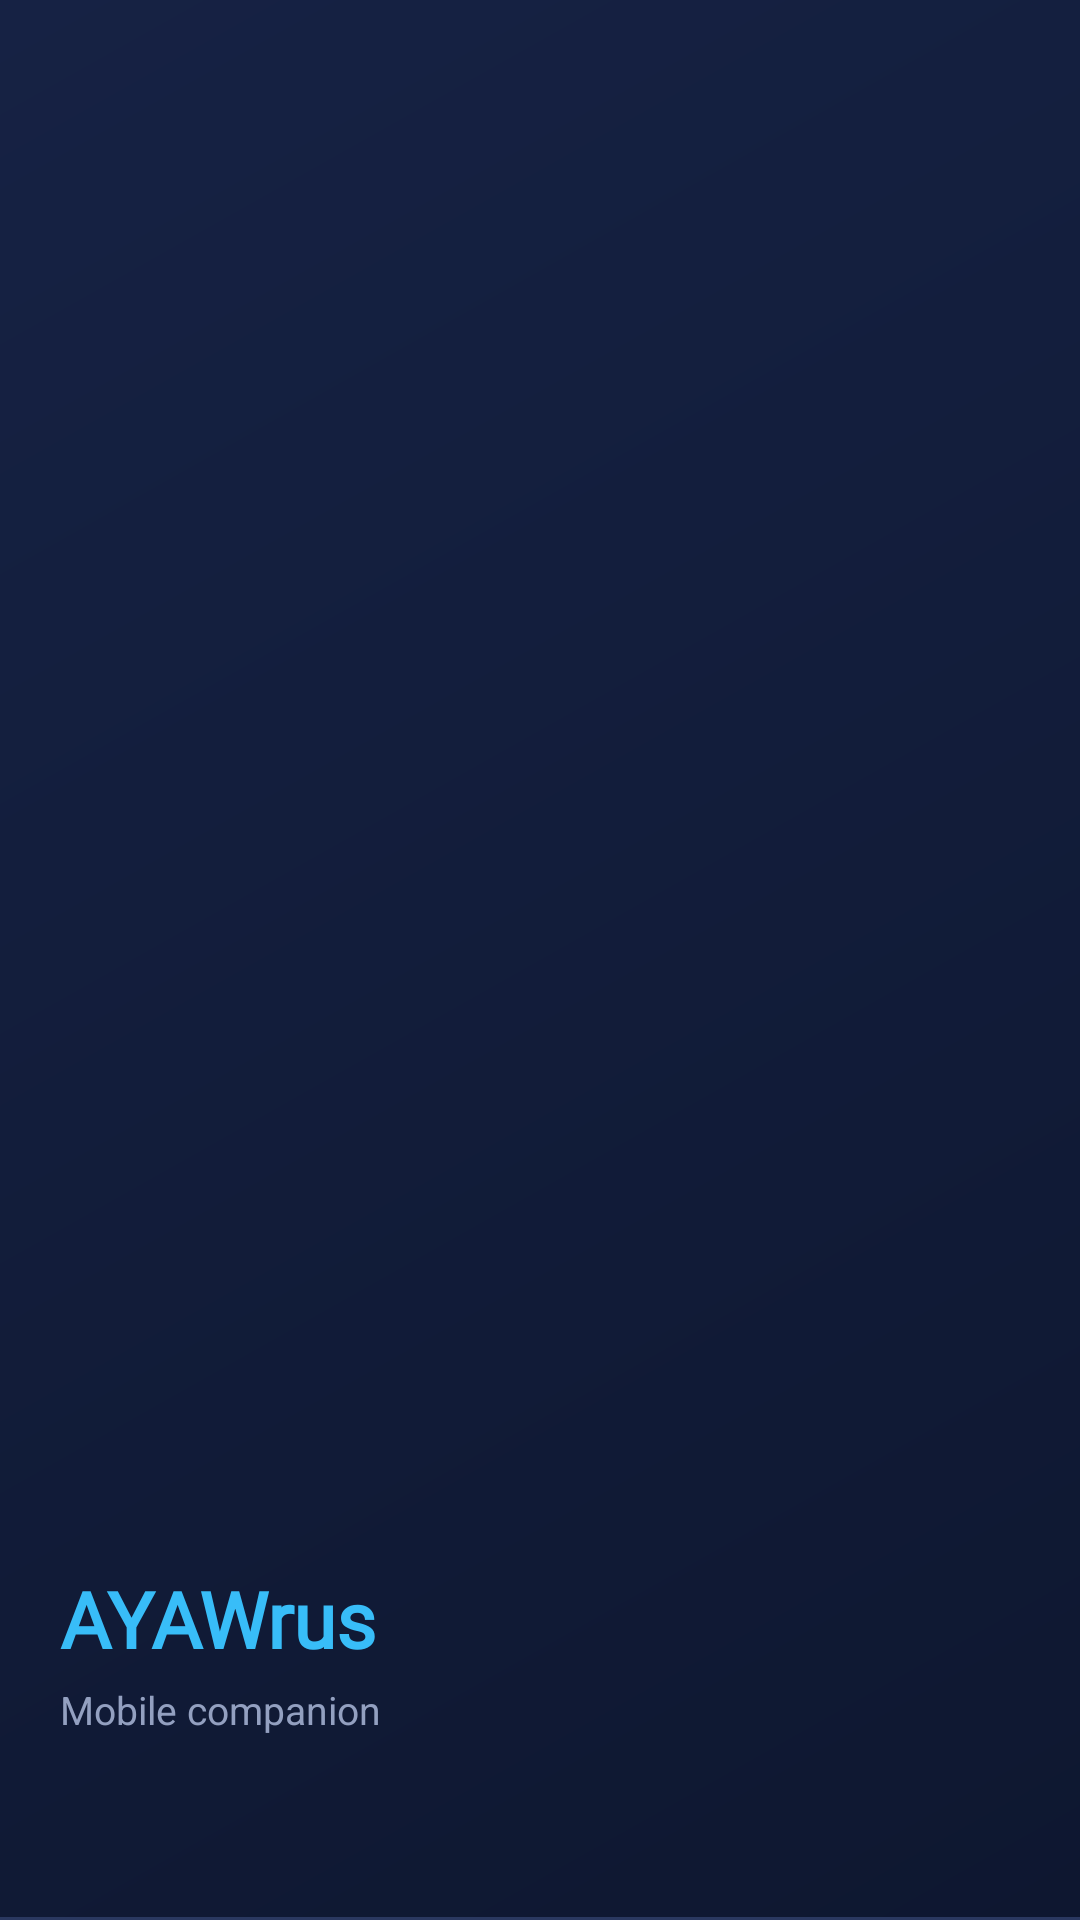

This screen was rendered from an Android layout file. Write that file and the resources it references.
<!-- AndroidManifest.xml: application theme Theme.AYAWrusMobileJava -->
<!-- res/layout/nav_header.xml -->
<?xml version="1.0" encoding="utf-8"?>
<LinearLayout xmlns:android="http://schemas.android.com/apk/res/android"
    xmlns:tools="http://schemas.android.com/tools"
    android:layout_width="match_parent"
    android:layout_height="@dimen/nav_header_height"
    android:background="@drawable/bg_nav_header"
    android:gravity="bottom"
    android:orientation="vertical"
    android:padding="20dp">

    <TextView
        android:layout_width="wrap_content"
        android:layout_height="wrap_content"
        android:fontFamily="@font/jetbrains_mono"
        android:text="AYAWrus"
        android:textColor="@color/accent"
        android:textSize="26sp"
        android:textStyle="bold" />

    <TextView
        android:id="@+id/tvNavSubtitle"
        android:layout_width="wrap_content"
        android:layout_height="wrap_content"
        android:layout_marginTop="4dp"
        android:text="Mobile companion"
        android:textColor="@color/text_secondary"
        android:textSize="13sp" />

    <TextView
        android:id="@+id/tvNavConnStatus"
        android:layout_width="wrap_content"
        android:layout_height="wrap_content"
        android:layout_marginTop="10dp"
        android:textColor="@color/status_neutral"
        android:textSize="11sp"
        android:textStyle="bold"
        tools:text="● Checking…" />

    <TextView
        android:id="@+id/tvNavConnection"
        android:layout_width="wrap_content"
        android:layout_height="wrap_content"
        android:layout_marginTop="2dp"
        android:ellipsize="end"
        android:maxLines="1"
        android:textColor="@color/text_primary"
        android:textSize="11sp"
        tools:ignore="HardcodedText" />

</LinearLayout>
<!-- resources referenced by this layout -->
<resources>
  <color name="accent">#FF38BDF8</color>
  <color name="status_neutral">#FF9CA3AF</color>
  <color name="text_primary">#FFE8ECF8</color>
  <color name="text_secondary">#FF93A0C0</color>
  <dimen name="nav_header_height">160dp</dimen>
  <!-- drawable bg_nav_header (drawable) -->
  <?xml version="1.0" encoding="utf-8"?>
  <layer-list xmlns:android="http://schemas.android.com/apk/res/android">
      <item>
          <shape android:shape="rectangle">
              <gradient
                  android:type="linear"
                  android:angle="315"
                  android:startColor="@color/bg_light"
                  android:endColor="@color/bg_mid" />
          </shape>
      </item>
      <item android:gravity="bottom" android:height="1dp">
          <shape android:shape="rectangle">
              <solid android:color="@color/stroke_card" />
          </shape>
      </item>
  </layer-list>
  <style name="Theme.AYAWrusMobileJava" parent="Base.Theme.AYAWrusMobileJava" />
  <color name="bg_light">#FF162244</color>
  <color name="bg_mid">#FF0E1730</color>
  <color name="stroke_card">#FF2A3860</color>
  <!-- drawable bg_app_gradient (drawable) -->
  <?xml version="1.0" encoding="utf-8"?>
  <layer-list xmlns:android="http://schemas.android.com/apk/res/android">
      <item>
          <shape android:shape="rectangle">
              <gradient
                  android:type="linear"
                  android:angle="315"
                  android:startColor="@color/bg_light"
                  android:centerColor="@color/bg_mid"
                  android:endColor="@color/bg_deep" />
          </shape>
      </item>
      <item>
          <shape android:shape="rectangle">
              <gradient
                  android:type="radial"
                  android:centerX="0.5"
                  android:centerY="0.0"
                  android:gradientRadius="70%p"
                  android:startColor="@color/bg_glow"
                  android:endColor="@color/transparent" />
          </shape>
      </item>
  </layer-list>
  <color name="bg_deep">#FF080D1A</color>
  <color name="on_accent">#FF04121C</color>
  <color name="accent_soft">#2638BDF8</color>
  <color name="surface_raised">#FF1A2547</color>
  <color name="status_info">#FF60A5FA</color>
  <color name="status_threat">#FFF87171</color>
  <color name="status_threat_fill">#26F87171</color>
  <color name="surface_card">#FF121B33</color>
  <style name="ThemeOverlay.AYAWrus.BottomSheetDialog" parent="ThemeOverlay.Material3.BottomSheetDialog">
          <item name="bottomSheetStyle">@style/Widget.AYAWrus.BottomSheet</item>
      </style>
  <color name="bg_glow">#2E38BDF8</color>
  <color name="transparent">#00000000</color>
  <style name="Widget.AYAWrus.BottomSheet" parent="Widget.Material3.BottomSheet">
          <item name="backgroundTint">@color/bg_mid</item>
      </style>
</resources>
